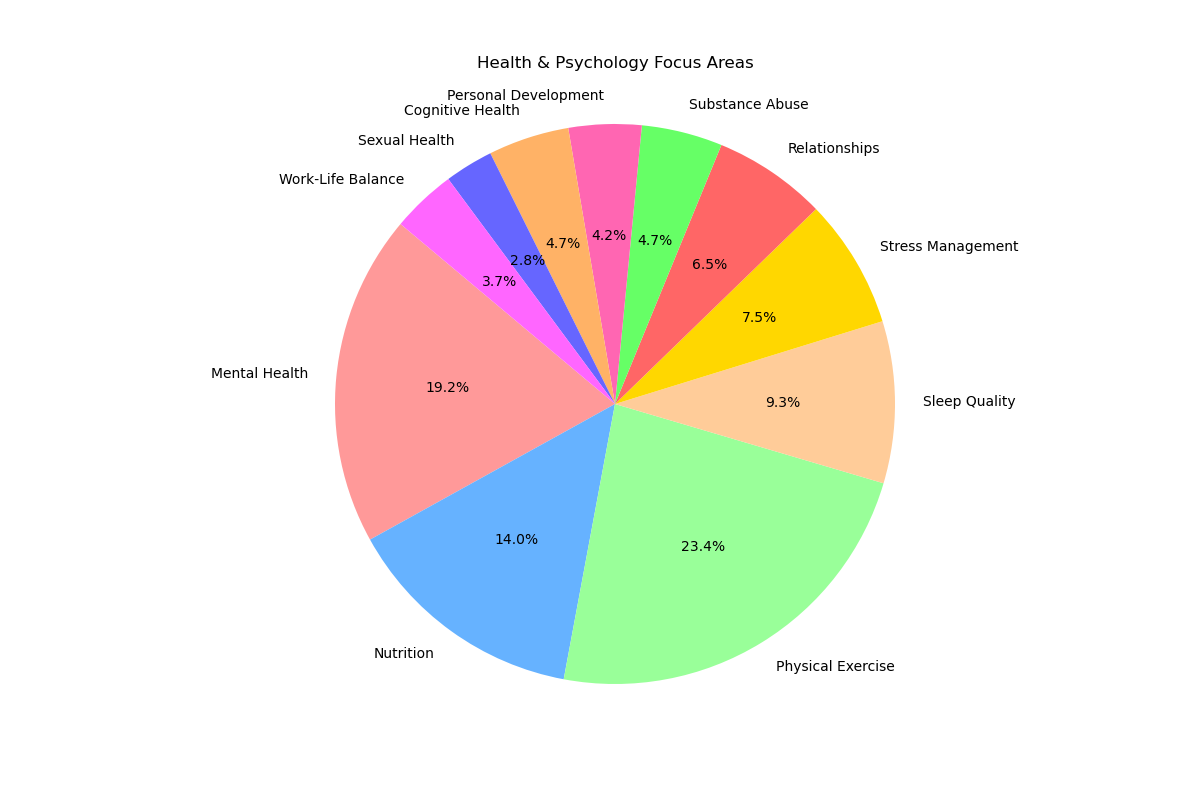

Data behind this chart, as committed beside it:
Category, Percentage
Mental Health, 20.5
Nutrition, 15.0
Physical Exercise, 25.0
Sleep Quality, 10.0
Stress Management, 8.0
Relationships, 7.0
Substance Abuse, 5.0
Personal Development, 4.5
Cognitive Health, 5.0
Sexual Health, 3.0
Work-Life Balance, 4.0
